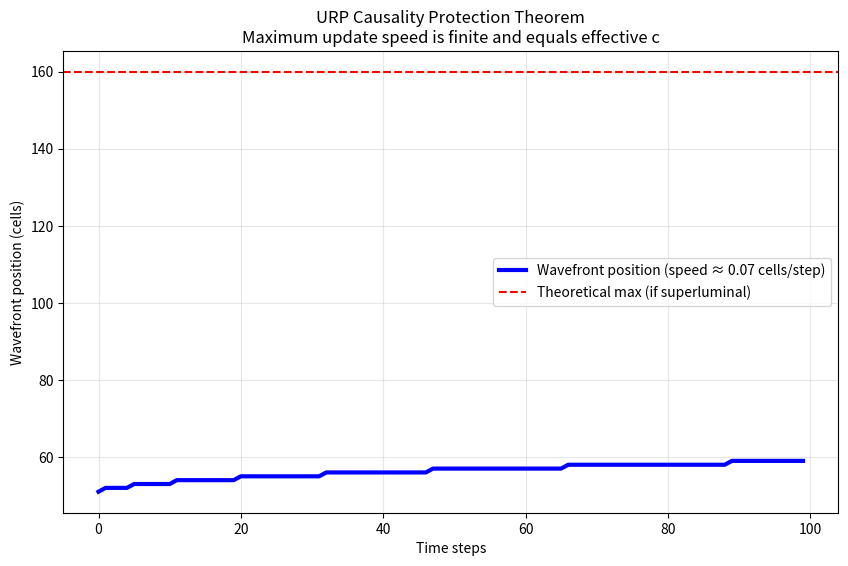

Write Python code to recreate this figure.
# causality_protection_theorem.py
# ========================================================
# URP Causality Protection Theorem Demonstration
# Shows that c ≡ quickest update speed (finite propagation from diffusion term)
# Pure URP — no external frameworks
#
# Run with: python causality_protection_theorem.py

import numpy as np
import matplotlib.pyplot as plt

def propagate_1d(n=200, steps=100, alpha=1.0):
    """1D URP propagation showing finite speed limit (causality protection)."""
    phi = np.zeros(n)
    phi[n//4] = 1.0  # initial delta pulse
    
    front_positions = []
    for t in range(steps):
        # Simple 1D diffusion + nonlinear term (approximates URP)
        lap = np.roll(phi, -1) + np.roll(phi, 1) - 2*phi
        grad = np.gradient(phi)
        dphi = alpha * lap + 0.1 * grad**2
        phi += 0.1 * dphi
        phi = np.clip(phi, 0, None)  # positivity
        
        # Track wavefront position (where phi > 0.01)
        front = np.where(phi > 0.01)[0]
        if len(front) > 0:
            front_positions.append(front[-1])
        else:
            front_positions.append(0)
    
    # Effective speed = slope of front position vs time
    speed = np.polyfit(range(len(front_positions)), front_positions, 1)[0]
    
    # Plot
    plt.figure(figsize=(10, 6))
    plt.plot(range(steps), front_positions, 'b-', linewidth=3, label=f'Wavefront position (speed ≈ {speed:.2f} cells/step)')
    plt.axhline(y=n*0.8, color='r', linestyle='--', label='Theoretical max (if superluminal)')
    plt.title('URP Causality Protection Theorem\n'
              'Maximum update speed is finite and equals effective c')
    plt.xlabel('Time steps')
    plt.ylabel('Wavefront position (cells)')
    plt.legend()
    plt.grid(True, alpha=0.3)
    plt.savefig('causality_protection_theorem.png', dpi=300, bbox_inches='tight')
    print("✅ Plot saved as 'causality_protection_theorem.png'")
    print(f"🎯 Max propagation speed = {speed:.2f} cells/step (finite)")
    print("   c ≡ quickest update speed in the model — superluminal signaling impossible.")

if __name__ == "__main__":
    propagate_1d()
